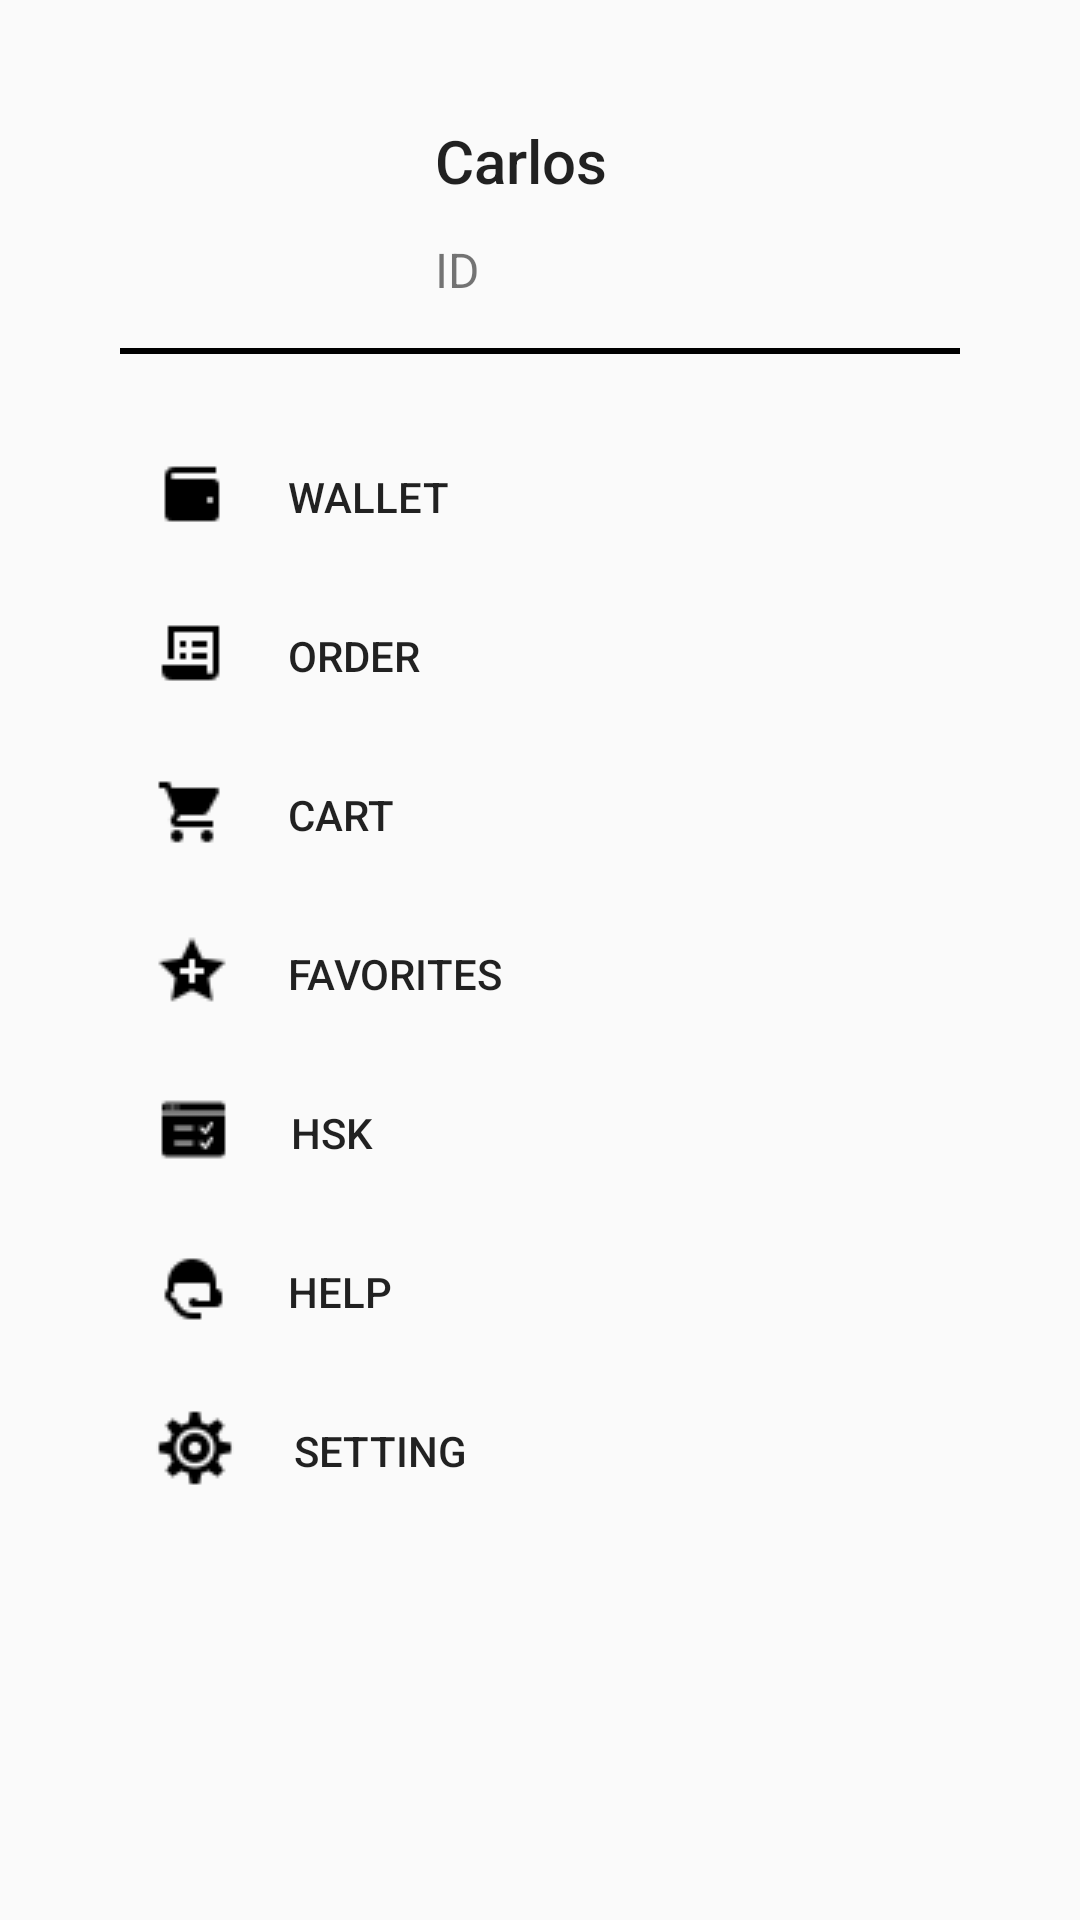

Android layout source for this screen:
<!-- AndroidManifest.xml: application theme AppTheme -->
<!-- res/layout/activity_personal.xml -->
<?xml version="1.0" encoding="utf-8"?>
<android.support.constraint.ConstraintLayout
    xmlns:android="http://schemas.android.com/apk/res/android"
    xmlns:app="http://schemas.android.com/apk/res-auto"
    xmlns:tools="http://schemas.android.com/tools"
    android:layout_width="match_parent"
    android:layout_height="match_parent"
    tools:context="com.example.frank.wuhanjikong.ui.home.PersonalActivity">

    <Button
        android:id="@+id/button6"
        style="@style/Widget.AppCompat.Button.Borderless"
        android:layout_width="282dp"
        android:layout_height="37dp"
        android:layout_marginEnd="8dp"
        android:layout_marginStart="40dp"
        android:layout_marginTop="28dp"
        android:drawableLeft="@drawable/wallet"
        android:drawablePadding="20dp"
        android:gravity="left"
        android:text="Wallet"
        app:layout_constraintEnd_toEndOf="parent"
        app:layout_constraintHorizontal_bias="0.0"
        app:layout_constraintStart_toStartOf="parent"
        app:layout_constraintTop_toBottomOf="@+id/view" />

    <Button
        android:id="@+id/button7"
        style="@style/Widget.AppCompat.Button.Borderless"
        android:layout_width="0dp"
        android:layout_height="37dp"
        android:layout_marginEnd="8dp"
        android:layout_marginStart="40dp"
        android:layout_marginTop="16dp"
        android:drawableLeft="@drawable/purchase_order"
        android:drawablePadding="20dp"
        android:gravity="left"
        android:text="order"
        app:layout_constraintEnd_toEndOf="parent"
        app:layout_constraintStart_toStartOf="parent"
        app:layout_constraintTop_toBottomOf="@+id/button6" />

    <Button
        android:id="@+id/button8"
        style="@style/Widget.AppCompat.Button.Borderless"
        android:layout_width="0dp"
        android:layout_height="37dp"
        android:layout_marginEnd="60dp"
        android:layout_marginStart="40dp"
        android:layout_marginTop="16dp"
        android:drawableLeft="@drawable/shopping_cart"
        android:drawablePadding="20dp"
        android:gravity="left"
        android:text="cart"
        app:layout_constraintEnd_toEndOf="parent"
        app:layout_constraintStart_toStartOf="parent"
        app:layout_constraintTop_toBottomOf="@+id/button7" />

    <Button
        android:id="@+id/button9"
        style="@style/Widget.AppCompat.Button.Borderless"
        android:layout_width="0dp"
        android:layout_height="37dp"
        android:layout_marginEnd="60dp"
        android:layout_marginStart="40dp"
        android:layout_marginTop="16dp"
        android:drawableLeft="@drawable/add_to_favorites"
        android:drawablePadding="20dp"
        android:gravity="left"
        android:text="favorites"
        app:layout_constraintEnd_toEndOf="parent"
        app:layout_constraintStart_toStartOf="parent"
        app:layout_constraintTop_toBottomOf="@+id/button8" />

    <Button
        android:id="@+id/button10"
        style="@style/Widget.AppCompat.Button.Borderless"
        android:layout_width="0dp"
        android:layout_height="37dp"
        android:layout_marginEnd="60dp"
        android:layout_marginStart="40dp"
        android:layout_marginTop="16dp"
        android:drawableLeft="@drawable/test_filled"
        android:drawablePadding="20dp"
        android:gravity="left"
        android:text="hsk"
        app:layout_constraintEnd_toEndOf="parent"
        app:layout_constraintStart_toStartOf="parent"
        app:layout_constraintTop_toBottomOf="@+id/button9" />

    <Button
        android:id="@+id/button11"
        style="@style/Widget.AppCompat.Button.Borderless"
        android:layout_width="0dp"
        android:layout_height="37dp"
        android:layout_marginEnd="60dp"
        android:layout_marginStart="40dp"
        android:layout_marginTop="16dp"
        android:drawableLeft="@drawable/online_support"
        android:drawablePadding="20dp"
        android:gravity="left"
        android:text="Help"
        app:layout_constraintEnd_toEndOf="parent"
        app:layout_constraintStart_toStartOf="parent"
        app:layout_constraintTop_toBottomOf="@+id/button10" />

    <Button
        android:id="@+id/button12"
        style="@style/Widget.AppCompat.Button.Borderless"
        android:layout_width="0dp"
        android:layout_height="37dp"
        android:layout_marginEnd="60dp"
        android:layout_marginStart="40dp"
        android:layout_marginTop="16dp"
        android:drawableLeft="@drawable/settings"
        android:drawablePadding="20dp"
        android:gravity="left"
        android:text="setting"
        app:layout_constraintEnd_toEndOf="parent"
        app:layout_constraintHorizontal_bias="1.0"
        app:layout_constraintStart_toStartOf="parent"
        app:layout_constraintTop_toBottomOf="@+id/button11" />


    <ImageView
        android:id="@+id/imageView14"
        android:layout_width="100dp"
        android:layout_height="100dp"
        android:layout_marginEnd="8dp"
        android:layout_marginLeft="8dp"
        android:layout_marginRight="8dp"
        android:layout_marginStart="8dp"
        android:layout_marginTop="4dp"
        app:layout_constraintEnd_toEndOf="parent"
        app:layout_constraintHorizontal_bias="0.119"
        app:layout_constraintStart_toStartOf="parent"
        app:layout_constraintTop_toTopOf="parent"
        app:srcCompat="@drawable/ic_account_circle_black_48dp" />

    <View
        android:id="@+id/view"
        android:layout_width="280dp"
        android:layout_height="2dp"
        android:layout_marginEnd="8dp"
        android:layout_marginStart="8dp"
        android:layout_marginTop="12dp"
        android:background="#000000"
        app:layout_constraintEnd_toEndOf="parent"
        app:layout_constraintStart_toStartOf="parent"
        app:layout_constraintTop_toBottomOf="@+id/imageView14" />


    <TextView
        android:id="@+id/textView10"
        android:layout_width="wrap_content"
        android:layout_height="wrap_content"
        android:layout_marginTop="12dp"
        android:text="ID"
        android:textSize="16dp"
        app:layout_constraintStart_toStartOf="@+id/textView14"
        app:layout_constraintTop_toBottomOf="@+id/textView14" />

    <TextView
        android:id="@+id/textView14"
        android:layout_width="wrap_content"
        android:layout_height="wrap_content"
        android:layout_marginStart="8dp"
        android:layout_marginTop="40dp"
        android:text="Carlos"
        android:textAppearance="@style/TextAppearance.AppCompat.Body2"
        android:textSize="20dp"
        app:layout_constraintStart_toEndOf="@+id/imageView14"
        app:layout_constraintTop_toTopOf="parent" />

</android.support.constraint.ConstraintLayout>
<!-- resources referenced by this layout -->
<resources>
  <!-- drawable add_to_favorites: png bitmap (drawable, 365 bytes) -->
  <!-- drawable online_support: png bitmap (drawable, 556 bytes) -->
  <!-- drawable purchase_order: png bitmap (drawable, 196 bytes) -->
  <!-- drawable settings: png bitmap (drawable, 630 bytes) -->
  <!-- drawable shopping_cart: png bitmap (drawable, 287 bytes) -->
  <!-- drawable test_filled: png bitmap (drawable, 284 bytes) -->
  <!-- drawable wallet: png bitmap (drawable, 201 bytes) -->
  <style name="AppTheme" parent="Theme.AppCompat.Light.DarkActionBar">
          
          <item name="colorPrimary">@color/colorPrimary</item>
          <item name="colorPrimaryDark">@color/colorPrimaryDark</item>
          <item name="colorAccent">@color/colorAccent</item>
      </style>
  <color name="colorPrimary">#D4DFE6</color>
  <color name="colorPrimaryDark">#0997C6</color>
  <color name="colorAccent">#10b9f4</color>
</resources>
